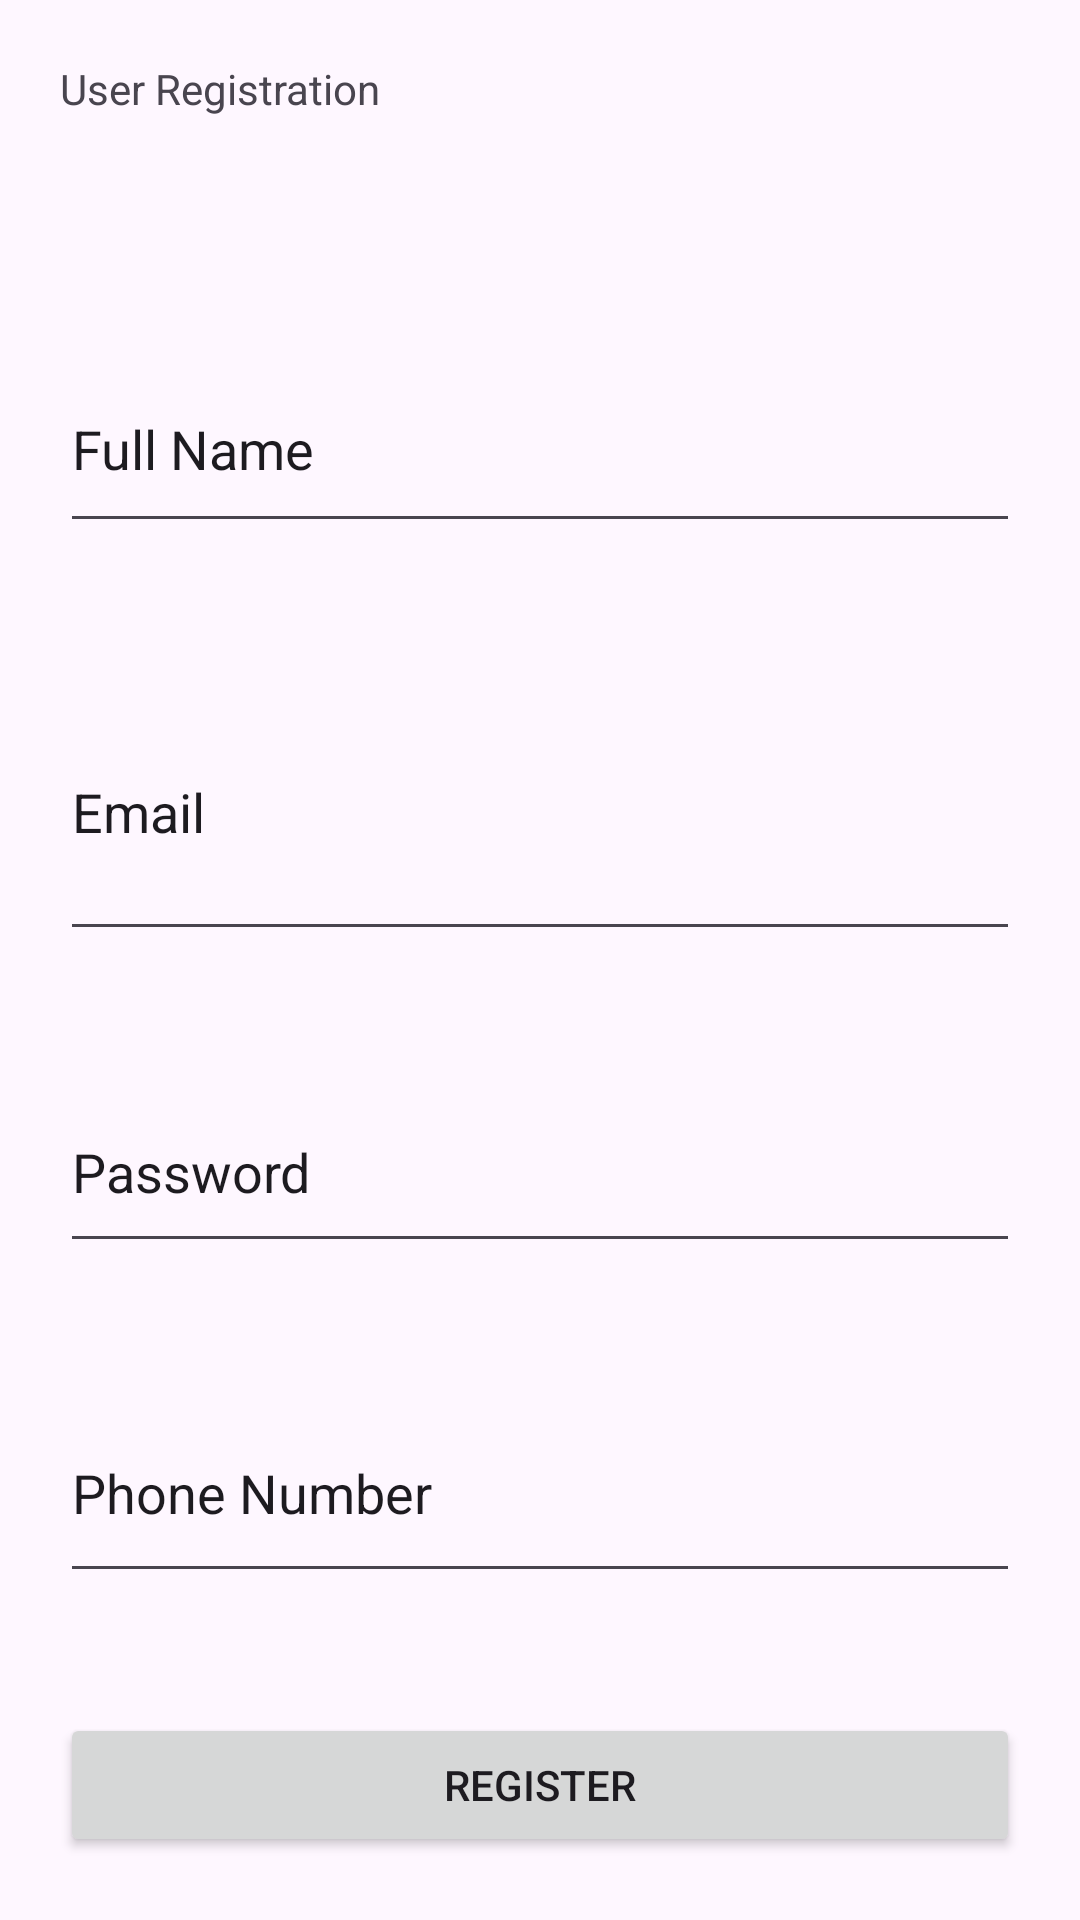

Layout XML and referenced resources for this Android screen:
<!-- AndroidManifest.xml: application theme Theme.NEWPROJECT -->
<!-- res/layout/activity_main3.xml -->
<?xml version="1.0" encoding="utf-8"?>
<LinearLayout xmlns:android="http://schemas.android.com/apk/res/android"
    xmlns:app="http://schemas.android.com/apk/res-auto"
    xmlns:tools="http://schemas.android.com/tools"
    android:id="@+id/main"
    android:orientation="vertical"
    android:layout_width="match_parent"
    android:layout_height="match_parent"
    tools:context=".viewPkg.MainActivity3" >

    <TextView
        android:id="@+id/textView8"
        android:layout_width="match_parent"
        android:layout_height="55dp"
        android:layout_margin="20dp"
        android:text="User Registration" />

    <EditText
        android:id="@+id/editTextText12"
        android:layout_width="match_parent"
        android:layout_height="66dp"
        android:layout_margin="20dp"
        android:ems="10"
        android:inputType="text"
        android:text="Full Name" />

    <EditText
        android:id="@+id/editTextText13"
        android:layout_width="match_parent"
        android:layout_height="96dp"
        android:layout_margin="20dp"
        android:ems="10"
        android:inputType="text"
        android:text="Email" />

    <EditText
        android:id="@+id/editTextText14"
        android:layout_width="match_parent"
        android:layout_height="64dp"
        android:layout_margin="20dp"
        android:ems="10"
        android:inputType="text"
        android:text="Password" />

    <EditText
        android:id="@+id/editTextText15"
        android:layout_width="match_parent"
        android:layout_height="70dp"
        android:layout_margin="20dp"
        android:ems="10"
        android:inputType="text"
        android:text="Phone Number" />

    <Button
        android:id="@+id/button4"
        android:layout_width="match_parent"
        android:layout_height="wrap_content"
        android:layout_margin="20dp"
        android:text="Register" />
</LinearLayout>
<!-- resources referenced by this layout -->
<resources>
  <style name="Theme.NEWPROJECT" parent="Base.Theme.NEWPROJECT" />
  <style name="Base.Theme.NEWPROJECT" parent="Theme.Material3.DayNight">
          
          
      </style>
</resources>
